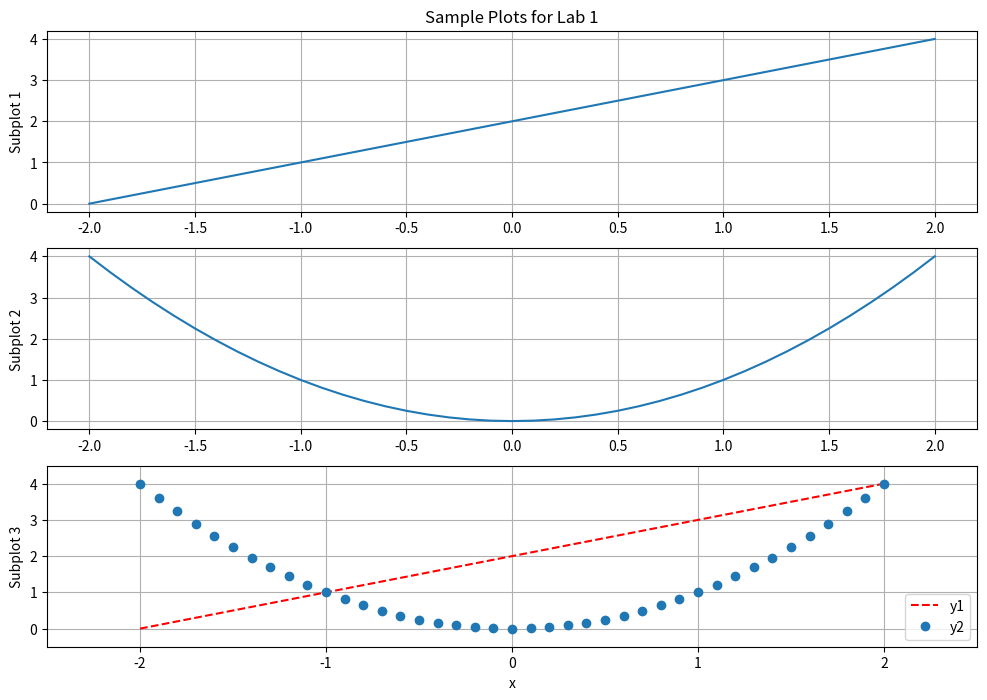

The matplotlib source for this figure:
####################################################################
#                                                                  #
# Skyler Corrigan                                                  #
# ECE351-52                                                        #
# Lab Number: 01                                                   #
# Due Date: 09/01/2022                                             #
# GitHub Codes: https://github.com/ElfinPeach/ECE351_Code.git      #
# GitHub Reports: https://github.com/ElfinPeach/ECE351_Report.git  #
#                                                                  #
####################################################################

# Sample code for Lab 1
import numpy as np
import matplotlib.pyplot as plt

# Define variables
steps = 0.1 # step size
x = np.arange (-2,2+steps ,steps) # notice the final value is
# ‘2+steps ‘ to include ‘2‘
y1 = x + 2
y2 = x**2

# Code for plots
plt.figure(figsize =(12 ,8)) # start a new figure , with
# a custom figure size
plt.subplot (3,1,1) # subplot 1: subplot format(row , column , number)
plt.plot(x,y1) # choosing plot variables for x and y axes
plt.title('Sample Plots for Lab 1') # title for entire figure
# (all three subplots)
plt.ylabel('Subplot 1') # label for subplot 1
plt.grid(True) # show grid on plot

plt.subplot (3,1,2) # subplot 2
plt.plot(x,y2)
plt.ylabel('Subplot 2') # label for subplot 2
plt.grid(which='both') # use major and minor grids
# (minor grids not available
# since plot is small)

plt.subplot (3,1,3) # subplot 3
plt.plot(x,y1 ,'--r',label='y1')
plt.plot(x,y2 ,'o',label='y2') # plotting both functions on one plot
plt.axis ([-2.5, 2.5, -0.5, 4.5]) # define axis
plt.grid(True)
plt.legend(loc='lower right') # prints a legend on the plot
plt.xlabel('x') # x-axis label for all three subplots (entire figure)
plt.ylabel('Subplot 3') # label for subplot 3
plt.show() ### --- This MUST be included to view your plots! --- ###